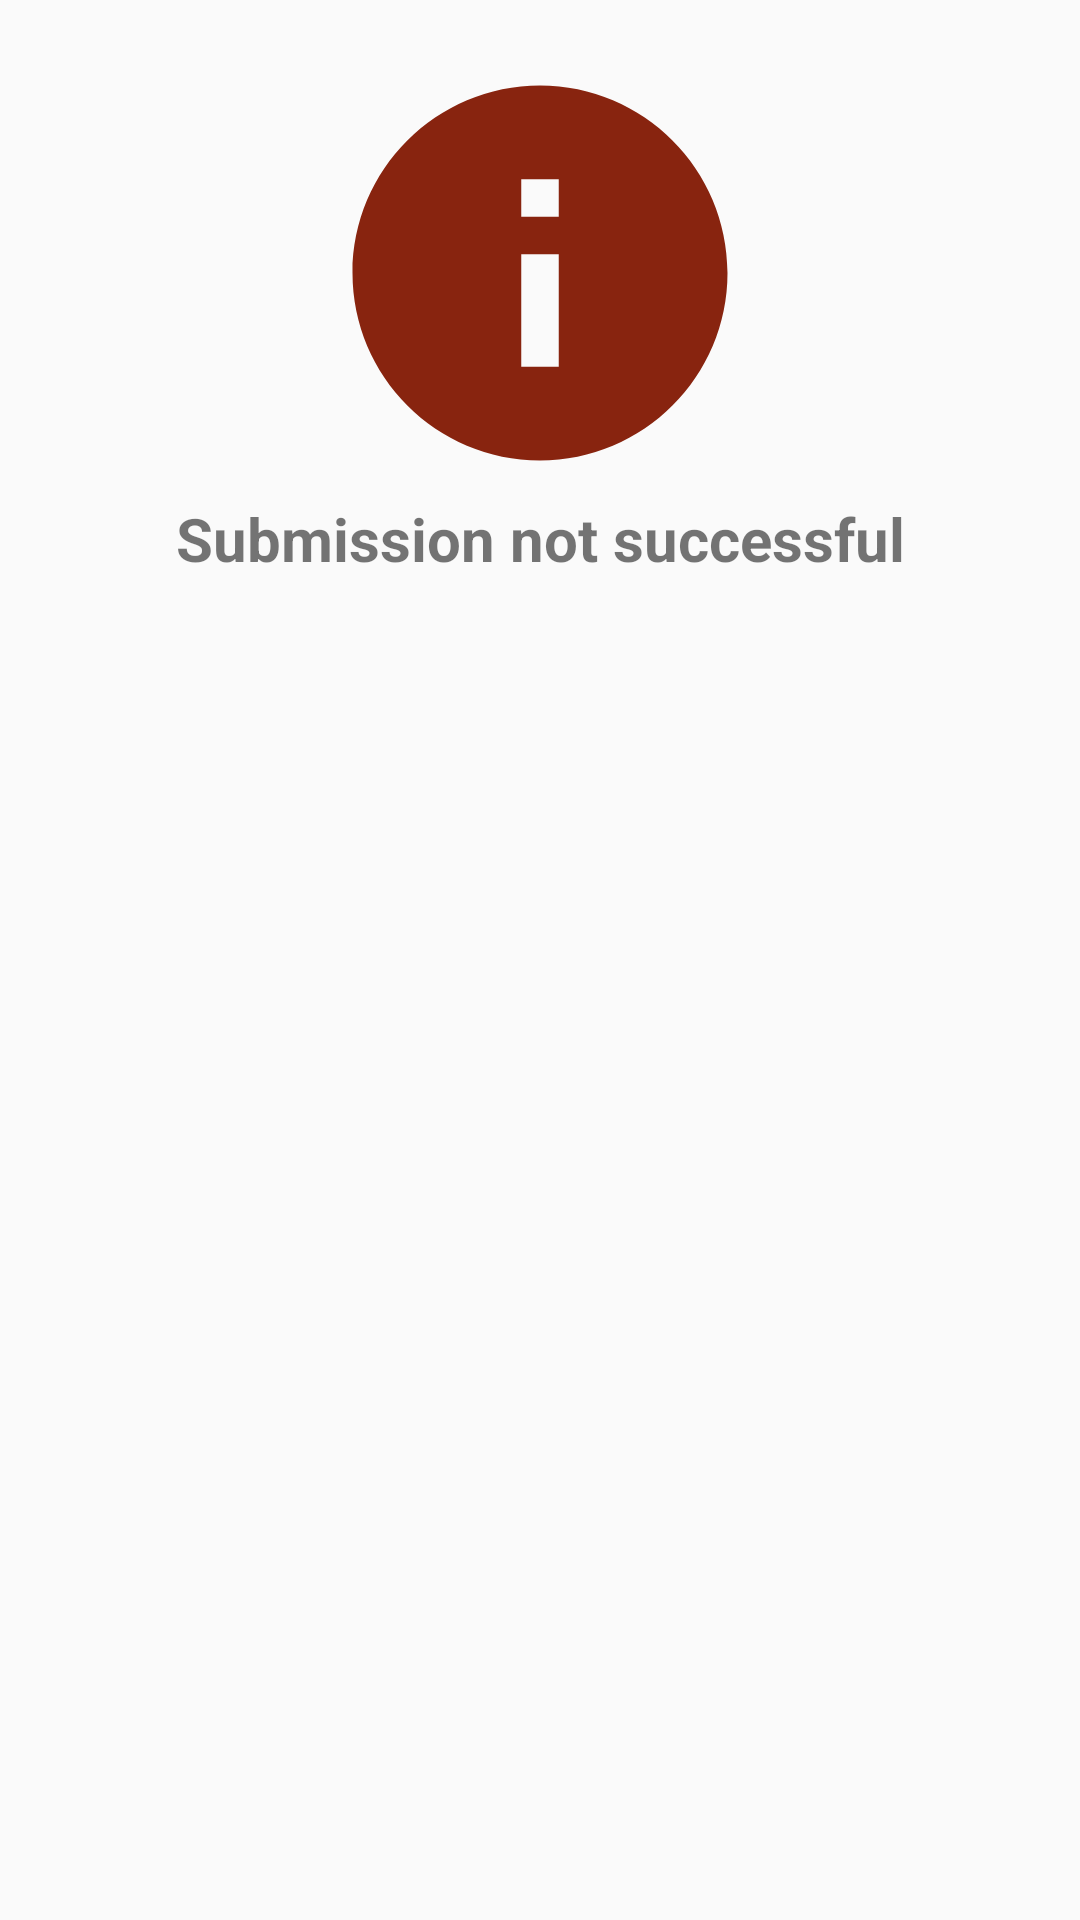

Reconstruct the res/layout file that produces this screen, plus the resources it refers to.
<!-- AndroidManifest.xml: application theme AppTheme -->
<!-- res/layout/dialog_failure.xml -->
<?xml version="1.0" encoding="utf-8"?>
<androidx.constraintlayout.widget.ConstraintLayout xmlns:android="http://schemas.android.com/apk/res/android"
    xmlns:app="http://schemas.android.com/apk/res-auto"
    android:layout_width="match_parent"
    android:layout_height="match_parent"
    android:padding="16dp">

    <ImageView
        android:id="@+id/iv"
        android:layout_width="150dp"
        android:layout_height="150dp"
        android:src="@drawable/ic_baseline_info_24"
        app:layout_constraintEnd_toEndOf="parent"
        app:layout_constraintStart_toStartOf="parent"
        app:layout_constraintTop_toTopOf="parent" />


    <TextView
        android:layout_width="wrap_content"
        android:layout_height="wrap_content"
        android:text="@string/submission_failure"
        android:textSize="20sp"
        android:textStyle="bold"
        app:layout_constraintEnd_toEndOf="parent"
        app:layout_constraintStart_toStartOf="parent"
        app:layout_constraintTop_toBottomOf="@+id/iv" />
</androidx.constraintlayout.widget.ConstraintLayout>
<!-- resources referenced by this layout -->
<resources>
  <!-- drawable ic_baseline_info_24 (drawable) -->
  <vector android:height="24dp" android:tint="#88240F"
      android:viewportHeight="24" android:viewportWidth="24"
      android:width="24dp" xmlns:android="http://schemas.android.com/apk/res/android">
      <path android:fillColor="@android:color/white" android:pathData="M12,2C6.48,2 2,6.48 2,12s4.48,10 10,10 10,-4.48 10,-10S17.52,2 12,2zM13,17h-2v-6h2v6zM13,9h-2L11,7h2v2z"/>
  </vector>
  <string name="submission_failure">Submission not successful</string>
  <style name="AppTheme" parent="Theme.AppCompat.Light.NoActionBar">
          
          <item name="colorPrimary">@color/colorPrimary</item>
          <item name="colorPrimaryDark">@color/colorPrimaryDark</item>
          <item name="colorAccent">@color/colorAccent</item>
      </style>
  <color name="colorPrimary">#000000</color>
  <color name="colorPrimaryDark">#000000</color>
  <color name="colorAccent">#FFFFFF</color>
</resources>
